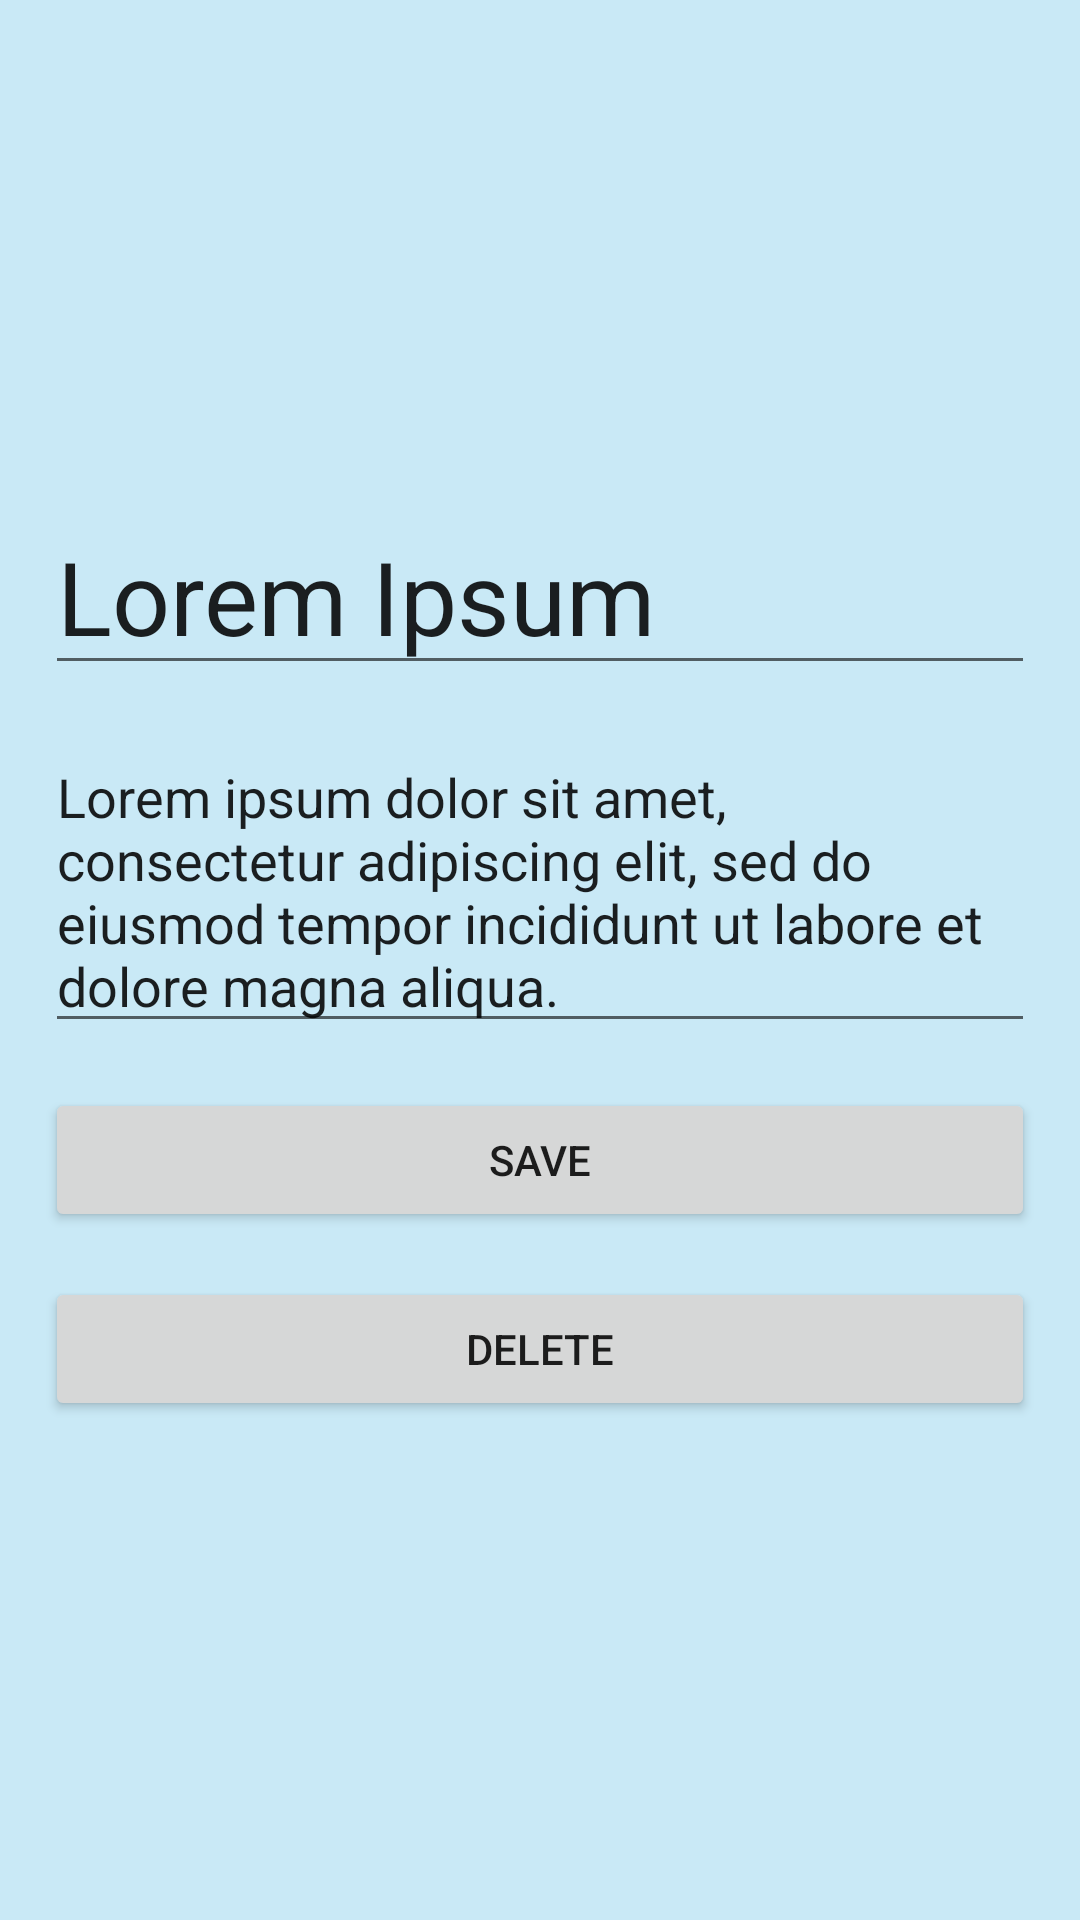

Here is an Android app screen rendered from its layout file. Give the layout XML and the strings, colors and styles it references.
<!-- AndroidManifest.xml: application theme Theme.MyYogaApp -->
<!-- res/layout/activity_update.xml -->
<?xml version="1.0" encoding="utf-8"?>
<LinearLayout xmlns:android="http://schemas.android.com/apk/res/android"
    xmlns:app="http://schemas.android.com/apk/res-auto"
    xmlns:tools="http://schemas.android.com/tools"
    android:layout_width="match_parent"
    android:layout_height="match_parent"
    tools:context=".UpdateActivity"
    android:background="@color/light_blue"
    android:orientation="vertical">

    <View
        android:layout_width="0dp"
        android:layout_height="0dp"
        android:layout_weight="1" />

    <EditText
        android:id="@+id/editName"
        android:layout_width="match_parent"
        android:layout_height="wrap_content"
        android:layout_margin="15dp"
        android:ems="10"
        android:inputType="textPersonName"
        android:minHeight="50dp"
        android:text="Lorem Ipsum"
        android:textAppearance="@style/TextAppearance.AppCompat.Display1" />

    <EditText
        android:id="@+id/editDesc"
        android:layout_width="match_parent"
        android:layout_height="wrap_content"
        android:minHeight="50dp"
        android:ems="10"
        android:inputType="textMultiLine"
        android:layout_marginLeft="15dp"
        android:layout_marginRight="15dp"
        android:layout_marginBottom="15dp"
        android:text="Lorem ipsum dolor sit amet, consectetur adipiscing elit, sed do eiusmod tempor incididunt ut labore et dolore magna aliqua." />

    <Button
        android:id="@+id/saveButton"
        android:layout_width="match_parent"
        android:layout_height="wrap_content"
        android:layout_marginRight="15dp"
        android:layout_marginLeft="15dp"
        android:text="Save" />

    <Button
        android:id="@+id/deletePoseButton"
        android:layout_width="match_parent"
        android:layout_height="wrap_content"
        android:layout_margin="15dp"
        android:text="Delete" />

    <View
        android:layout_width="0dp"
        android:layout_height="0dp"
        android:layout_weight="1" />

</LinearLayout>
<!-- resources referenced by this layout -->
<resources>
  <color name="light_blue">#c9e9f6</color>
  <style name="Theme.MyYogaApp" parent="Theme.MaterialComponents.DayNight.DarkActionBar">
          
          
          <item name="colorPrimary">@color/blue</item>
          <item name="colorPrimaryVariant">@color/dark_blue</item>
          <item name="colorOnPrimary">@color/black</item>
          
          <item name="colorSecondary">@color/teal_200</item>
          <item name="colorSecondaryVariant">@color/teal_700</item>
          <item name="colorOnSecondary">@color/black</item>
          
          <item name="android:statusBarColor" tools:targetApi="l">?attr/colorPrimaryVariant</item>
          
      </style>
  <color name="blue">#87ceeb</color>
  <color name="dark_blue">#45b3e0</color>
  <color name="black">#FF000000</color>
  <color name="teal_200">#FF03DAC5</color>
  <color name="teal_700">#FF018786</color>
</resources>
